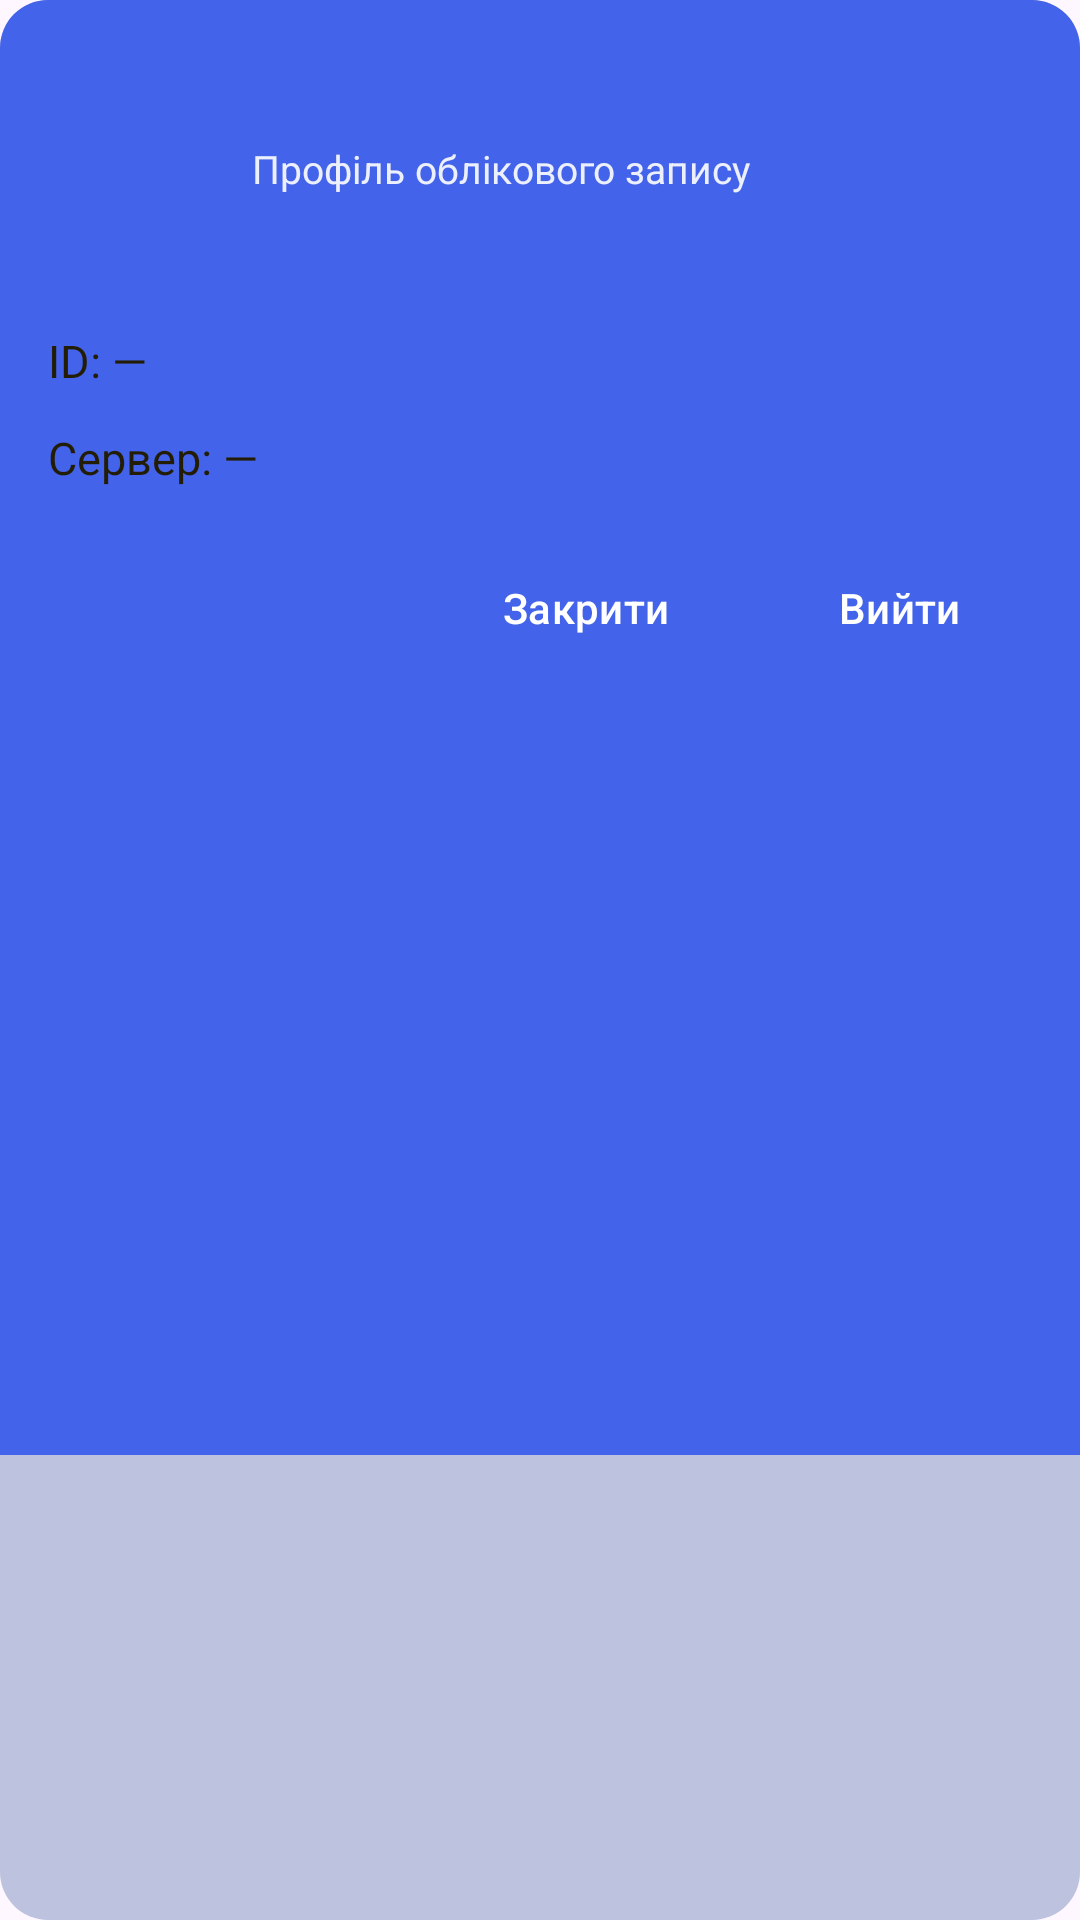

This screen was rendered from an Android layout file. Write that file and the resources it references.
<!-- AndroidManifest.xml: application theme Theme.SenseData -->
<!-- res/layout/dialog_profile.xml -->
<?xml version="1.0" encoding="utf-8"?>
<LinearLayout xmlns:android="http://schemas.android.com/apk/res/android"
    xmlns:app="http://schemas.android.com/apk/res-auto"
    xmlns:tools="http://schemas.android.com/tools"
    android:orientation="vertical"
    android:layout_width="wrap_content"
    android:layout_height="wrap_content"
    android:background="@drawable/bg_profile">

    
    <LinearLayout
        android:id="@+id/headerContent"
        android:layout_width="match_parent"
        android:layout_height="@dimen/dialog_header_height"
        android:orientation="horizontal"
        android:gravity="center_vertical"
        android:paddingStart="16dp"
        android:paddingEnd="16dp">

        <com.google.android.material.imageview.ShapeableImageView
            android:id="@+id/imgAvatar"
            android:layout_width="56dp"
            android:layout_height="56dp"
            android:src="@drawable/ic_account"
            android:contentDescription="@string/cd_user_avatar" />

        <LinearLayout
            android:layout_width="0dp"
            android:layout_height="wrap_content"
            android:layout_weight="1"
            android:orientation="vertical"
            android:layout_marginStart="12dp">

            <TextView
                android:id="@+id/tvUsername"
                android:layout_width="match_parent"
                android:layout_height="wrap_content"
                android:ellipsize="end"
                android:maxLines="1"
                android:textColor="@android:color/white"
                android:textStyle="bold"
                android:textSize="18sp"
                tools:text="Привіт, user" />

            <TextView
                android:id="@+id/tvSubtitle"
                android:layout_width="match_parent"
                android:layout_height="wrap_content"
                android:ellipsize="end"
                android:maxLines="1"
                android:text="@string/profile_subtitle"
                android:textSize="13sp"
                android:textColor="#E6FFFFFF" />
        </LinearLayout>
    </LinearLayout>

    
    <LinearLayout
        android:layout_width="match_parent"
        android:layout_height="wrap_content"
        android:orientation="vertical"
        android:padding="16dp">

        <TextView
            android:id="@+id/tvUserId"
            android:layout_width="match_parent"
            android:layout_height="wrap_content"
            android:text="@string/profile_id_placeholder"
            android:textColor="@color/weather_card_text"
            android:textSize="15sp"
            android:drawablePadding="10dp"
            android:paddingTop="6dp"
            android:paddingBottom="6dp"
            app:drawableStartCompat="@drawable/ic_settings" />

        <TextView
            android:id="@+id/tvServer"
            android:layout_width="match_parent"
            android:layout_height="wrap_content"
            android:text="@string/profile_server_placeholder"
            android:textColor="@color/weather_card_text"
            android:textSize="15sp"
            android:drawablePadding="10dp"
            android:paddingTop="6dp"
            android:paddingBottom="6dp"
            app:drawableStartCompat="@drawable/ic_settings" />

        <LinearLayout
            android:layout_width="match_parent"
            android:layout_height="wrap_content"
            android:orientation="horizontal"
            android:gravity="end"
            android:paddingTop="12dp">

            <com.google.android.material.button.MaterialButton
                android:id="@+id/btnClose"
                style="@style/Widget.SenseData.Dialog.Filled"
                android:layout_width="wrap_content"
                android:layout_height="wrap_content"
                android:text="@string/close"
                android:textAllCaps="false"/>

            <com.google.android.material.button.MaterialButton
                android:id="@+id/btnLogout"
                style="@style/Widget.SenseData.Dialog.Filled"
                android:layout_width="wrap_content"
                android:layout_height="wrap_content"
                android:layout_marginStart="8dp"
                android:text="@string/logout_action"
                android:textAllCaps="false"/>
        </LinearLayout>
    </LinearLayout>
</LinearLayout>
<!-- resources referenced by this layout -->
<resources>
  <color name="weather_card_text">#241d06</color>
  <dimen name="dialog_header_height">88dp</dimen>
  <!-- drawable bg_profile (drawable) -->
  <layer-list xmlns:android="http://schemas.android.com/apk/res/android">
      <item>
          <shape>
              <solid android:color="@color/background_color"/>
              <corners android:radius="@dimen/dialog_radius"/>
          </shape>
      </item>
      <item
          android:bottom="@dimen/dialog_header_bottom_cut"
          android:gravity="top">
          <shape>
              <solid android:color="@color/main_color"/>
              <corners
                  android:topLeftRadius="@dimen/dialog_radius"
                  android:topRightRadius="@dimen/dialog_radius"/>
          </shape>
      </item>
  
  </layer-list>
  <string name="cd_user_avatar">Аватар користувача</string>
  <string name="close">Закрити</string>
  <string name="logout_action">Вийти</string>
  <string name="profile_id_placeholder">ID: —</string>
  <string name="profile_server_placeholder">Сервер: —</string>
  <string name="profile_subtitle">Профіль облікового запису</string>
  <style name="Widget.SenseData.Dialog.Filled" parent="Widget.Material3.Button">
          <item name="backgroundTint">@color/main_color</item>
          <item name="android:textColor">@android:color/white</item>
          <item name="android:minHeight">44dp</item>
      </style>
  <style name="Theme.SenseData" parent="Theme.Material3.DayNight.NoActionBar">
          
          <item name="android:statusBarColor">@android:color/transparent</item>
          <item name="android:navigationBarColor">@android:color/transparent</item>
  
          
          <item name="colorPrimary">@color/main_color</item>
          <item name="colorSurface">@color/bg_weather_card</item>
          <item name="colorOnSurface">@color/weather_card_text</item>
  
          
          <item name="materialAlertDialogTheme">@style/Overlay.SenseData.AlertDialog</item>
          <item name="sliderStyle">@style/Widget.SenseData.Slider</item>
      </style>
  <color name="background_color">#bdc2de</color>
  <dimen name="dialog_radius">16dp</dimen>
  <dimen name="dialog_header_bottom_cut">155dp</dimen>
  <color name="main_color">#4363ea</color>\
  <color name="bg_weather_card">#dbe2f9</color>
  <style name="Overlay.SenseData.AlertDialog" parent="ThemeOverlay.Material3.MaterialAlertDialog">
          <item name="android:windowBackground">@color/bg_weather_card</item>
          <item name="backgroundTint">@color/bg_weather_card</item>
          <item name="colorSurface">@color/bg_weather_card</item>
          <item name="colorOnSurface">@color/weather_card_text</item>
  
          
          <item name="backgroundInsetStart">0dp</item>
          <item name="backgroundInsetEnd">0dp</item>
          <item name="backgroundInsetTop">0dp</item>
          <item name="backgroundInsetBottom">0dp</item>
  
          <item name="shapeAppearanceMediumComponent">@style/Shape.SenseData</item>
          <item name="buttonBarPositiveButtonStyle">@style/Widget.SenseData.Dialog.Filled</item>
          <item name="buttonBarNegativeButtonStyle">@style/Widget.SenseData.Dialog.Filled</item>
      </style>
  <style name="Widget.SenseData.Slider" parent="Widget.Material3.Slider">
          <item name="thumbColor">@color/main_color</item>
          <item name="haloColor">@color/main_color</item>
          <item name="trackColorActive">@color/main_color</item>
          <item name="trackColorInactive">@color/main_color</item>
          <item name="tickVisible">false</item>
          <item name="trackHeight">6dp</item>
          <item name="thumbRadius">12dp</item>
      </style>
  <style name="Shape.SenseData">
          <item name="cornerFamily">rounded</item>
          <item name="cornerSize">20dp</item>
      </style>
</resources>
